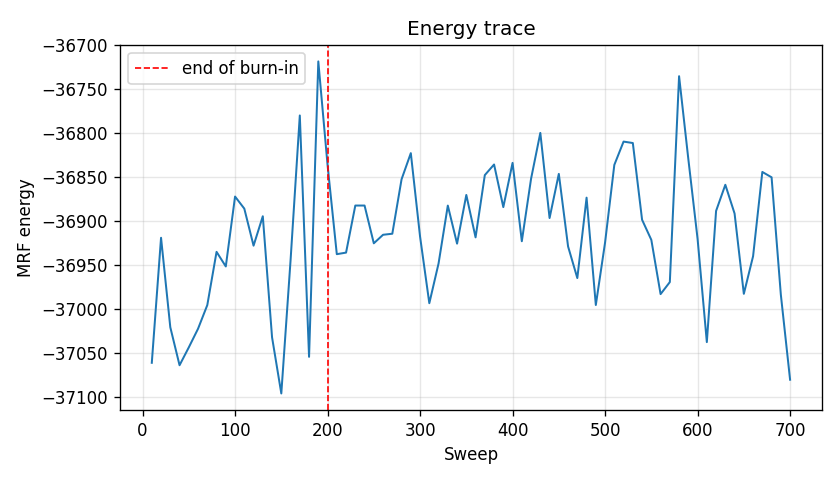

Source data for this figure (header and first rows):
phase, sweep, energy
burn, 10, -37061
burn, 20, -36919
burn, 30, -37021
burn, 40, -37064
burn, 50, -37044
burn, 60, -37022
burn, 70, -36995
burn, 80, -36935
burn, 90, -36952
burn, 100, -36872
burn, 110, -36886
burn, 120, -36928
burn, 130, -36894
burn, 140, -37032
burn, 150, -37096
burn, 160, -36945
burn, 170, -36780
burn, 180, -37054
burn, 190, -36718
burn, 200, -36836
sample, 10, -36938
sample, 20, -36936
sample, 30, -36882
sample, 40, -36882
sample, 50, -36925
sample, 60, -36916
sample, 70, -36914
sample, 80, -36852
sample, 90, -36823
sample, 100, -36918
sample, 110, -36993
sample, 120, -36948
sample, 130, -36882
sample, 140, -36926
sample, 150, -36870
sample, 160, -36918
sample, 170, -36848
sample, 180, -36836
sample, 190, -36884
sample, 200, -36834
sample, 210, -36923
sample, 220, -36852
sample, 230, -36800
sample, 240, -36897
sample, 250, -36846
sample, 260, -36929
sample, 270, -36965
sample, 280, -36873
sample, 290, -36995
sample, 300, -36924
sample, 310, -36836
sample, 320, -36810
sample, 330, -36811
sample, 340, -36898
sample, 350, -36921
sample, 360, -36983
sample, 370, -36969
sample, 380, -36735
sample, 390, -36829
sample, 400, -36920
... 10 more rows
